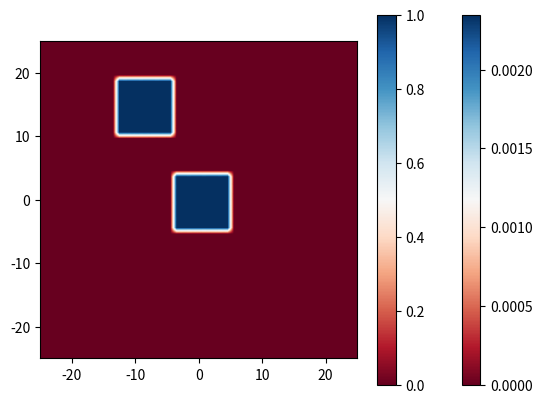

Recreate this plot in Python.
import matplotlib.pyplot as pl
import numpy as np
import math

def makeslit(b1, b2, h, r):
    #b1: position of the centre of the first aperture
    #b2: position of the centre of the second aperture
    #h: height of each aperture
    #r: 'radius' of each aperture
    
    aperture_array = np.zeros((50, 50))

    #in the following code I simply iterate through and set all points within
    #the aperture to 1. In this case I create two square sources.
    
    for i in range(0, 50):
        
        for j in range(0, 50):

            if i == 25 - b1[0] and j == 25 - b1[1]:

                for k in range(0, r):
                    for l in range(0, r):
                        aperture_array[i-k][j-l] = 1
                        aperture_array[i+k][j-l] = 1
                        aperture_array[i-k][j+l] = 1
                        aperture_array[i+k][j+l] = 1
                        
            elif i == 25 - b2[0] and j == 25 - b2[1]:
                for k in range(0, r):
                    for l in range(0, r):
                        aperture_array[i-k][j-l] = 1
                        aperture_array[i+k][j-l] = 1
                        aperture_array[i-k][j+l] = 1
                        aperture_array[i+k][j+l] = 1
            

    return aperture_array

def dft(arr):
    
    RF = np.zeros((50,50))
    IF = np.zeros((50, 50))
    F = np.zeros((50, 50))

    #this is a simple 2D, real Fourier transform of a 2D array, 'arr'.
    #the algorithm is the one I covered in the introduction of this report.
    
    for m in range(0, 50):
        k = m - 25
        for n in range(0, 50):
            l = n - 25
            for i in range(0, 50):
                for j in range(0, 50):
                    x = i - 25
                    y = j - 25
                    
                    RF[n][m] += 1/(4*25^2) * arr[j][i] * math.cos( (math.pi*(x*k + y*l))/25)
                    IF[n][m] += 1/(4*25^2) * arr[j][i] * math.sin( (math.pi*(x*k + y*1))/25)
                        
    #set the Fourier transform to its absolute values
    for M in range(0, 50):
        for N in range(0, 50):
            RF[n][m] = abs(RF[n][m])
            F[n][m] = RF[n][m] * RF[n][m] + IF[n][m] * IF[n][m]
            
    return(F)

def main():
    #here all the busywork is done: mostly, plotting.
    
    z = np.zeros((50,50))
    d = np.zeros((50,50))
    for i in range(0, 50):
        for j in range(0, 50):
            z[i][j] = i + j - 50
            d[i][j] = i + j - 50

    Sl = makeslit([0, 0], [15, 9], 1, 5)

    F = dft(Sl)

    #here I plot F with a red-blue colour map to represent its amplitude.
    
    fig, ax = pl.subplots()
    t = pl.imshow(F, cmap=pl.cm.RdBu, vmin=F.min(), vmax=F.max(), extent=[-25,25,-25,25])
    t.set_interpolation('bilinear')
    c = fig.colorbar(t)
    pl.show()

    #here I plot the aperture, also with a red-blue colour map.
    
    tt = pl.imshow(Sl, cmap=pl.cm.RdBu, vmin = Sl.min(), vmax=Sl.max(), extent=[-25, 25, -25, 25])
    tt.set_interpolation('bilinear')
    cc = fig.colorbar(tt)
    pl.show()

if __name__ == '__main__':
    #start the program.
    main()
